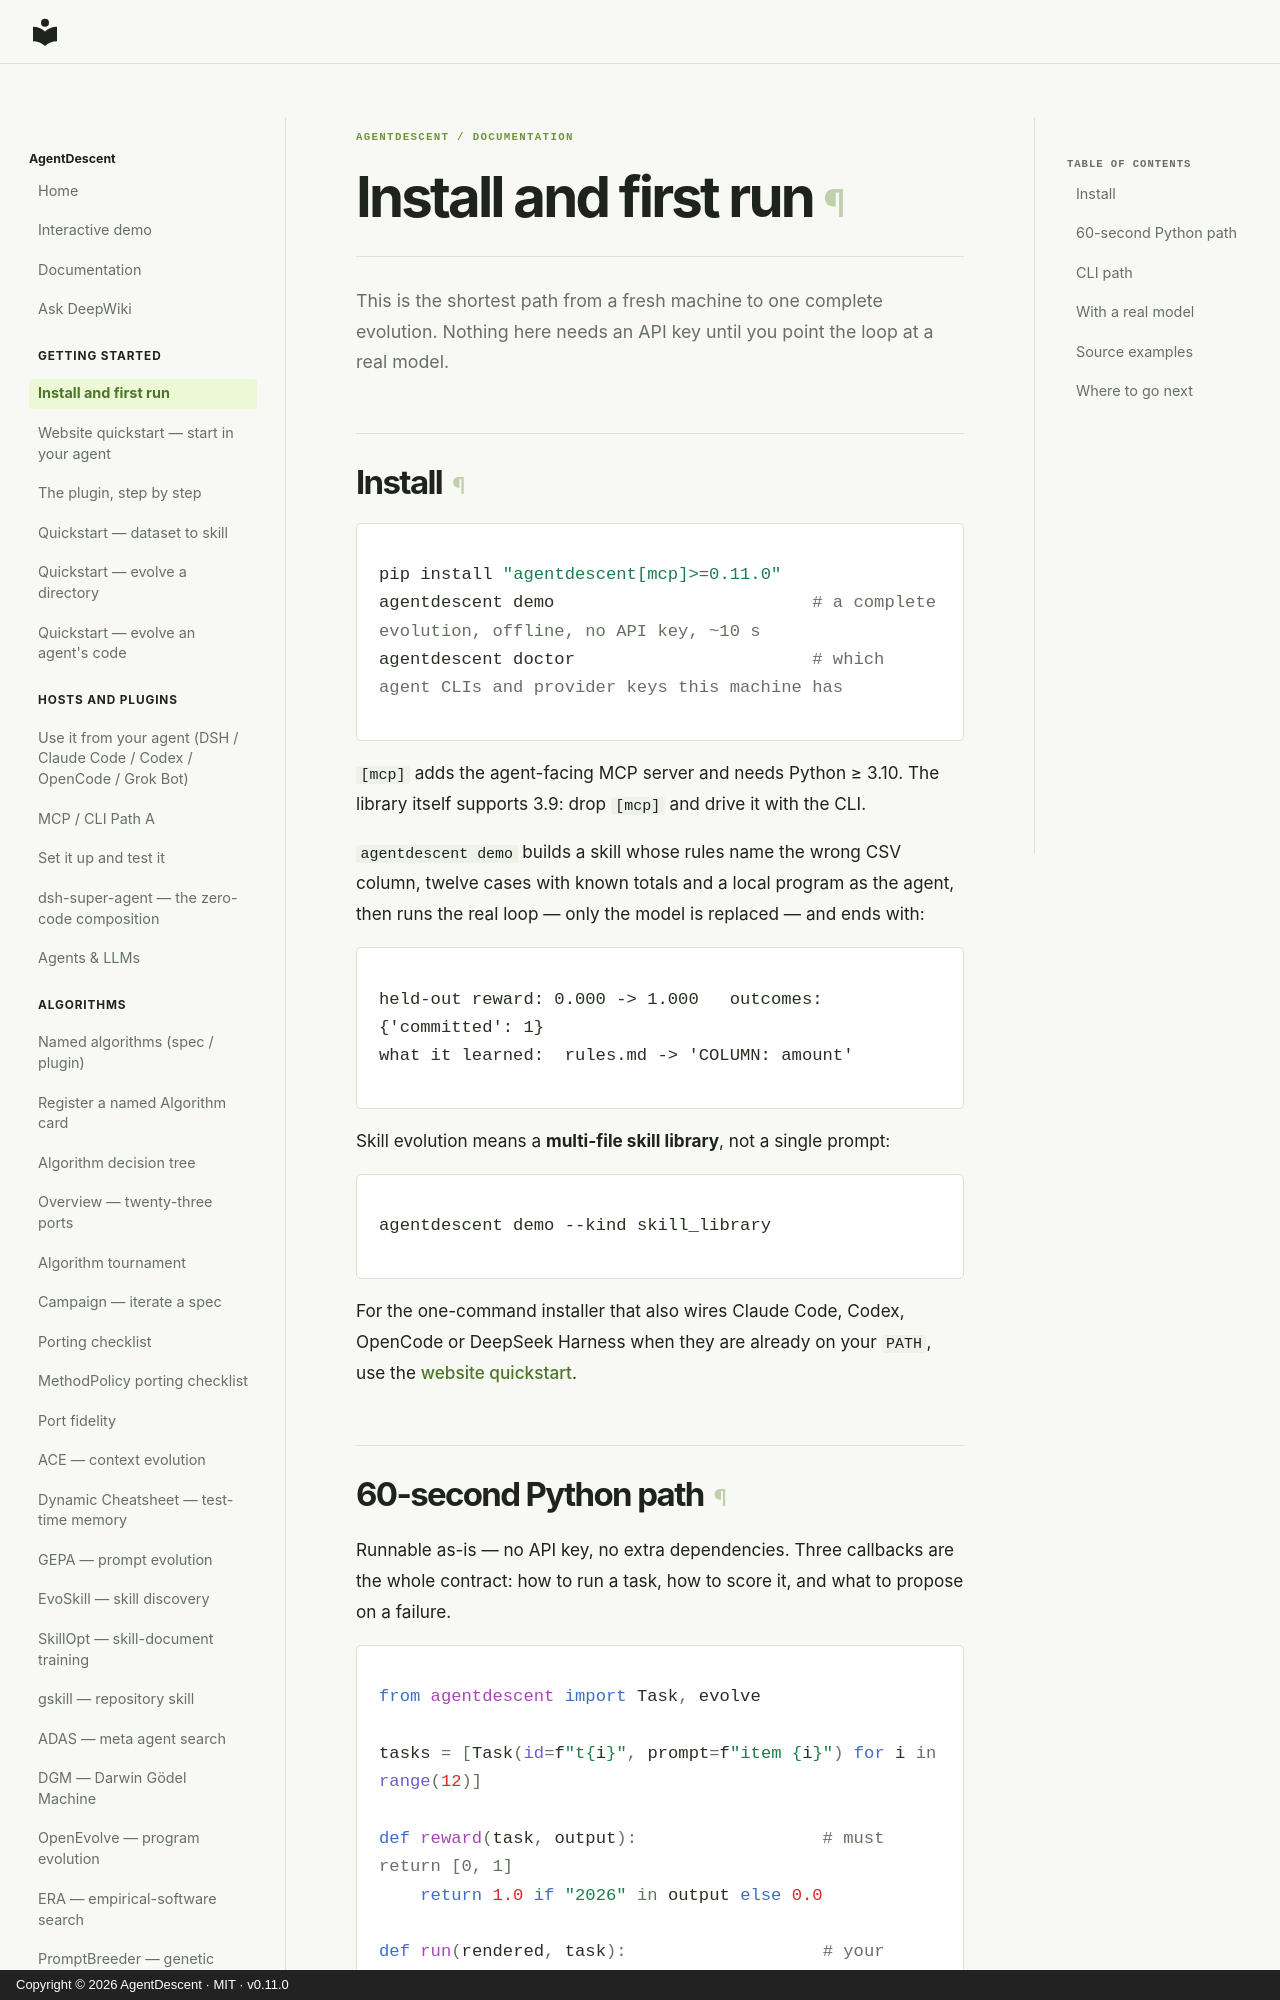

repository: ThinkFlowLab/agentdescent · page: start/index.html · generator: mkdocs · copyright: Copyright © 2026 AgentDescent · MIT · v0.11.0

---
description: Install AgentDescent, run the offline demo, and take the shortest path into Python, the CLI, or your coding agent.
---

# Install and first run

This is the shortest path from a fresh machine to one complete evolution.
Nothing here needs an API key until you point the loop at a real model.

## Install

```bash
pip install "agentdescent[mcp]>=0.11.0"
agentdescent demo                         # a complete evolution, offline, no API key, ~10 s
agentdescent doctor                       # which agent CLIs and provider keys this machine has
```

`[mcp]` adds the agent-facing MCP server and needs Python ≥ 3.10. The library
itself supports 3.9: drop `[mcp]` and drive it with the CLI.

`agentdescent demo` builds a skill whose rules name the wrong CSV column, twelve
cases with known totals and a local program as the agent, then runs the real
loop — only the model is replaced — and ends with:

```
held-out reward: 0.000 -> 1.000   outcomes: {'committed': 1}
what it learned:  rules.md -> 'COLUMN: amount'
```

Skill evolution means a **multi-file skill library**, not a single prompt:

```bash
agentdescent demo --kind skill_library
```

For the one-command installer that also wires Claude Code, Codex, OpenCode or
DeepSeek Harness when they are already on your `PATH`, use the
[website quickstart](install.md).
